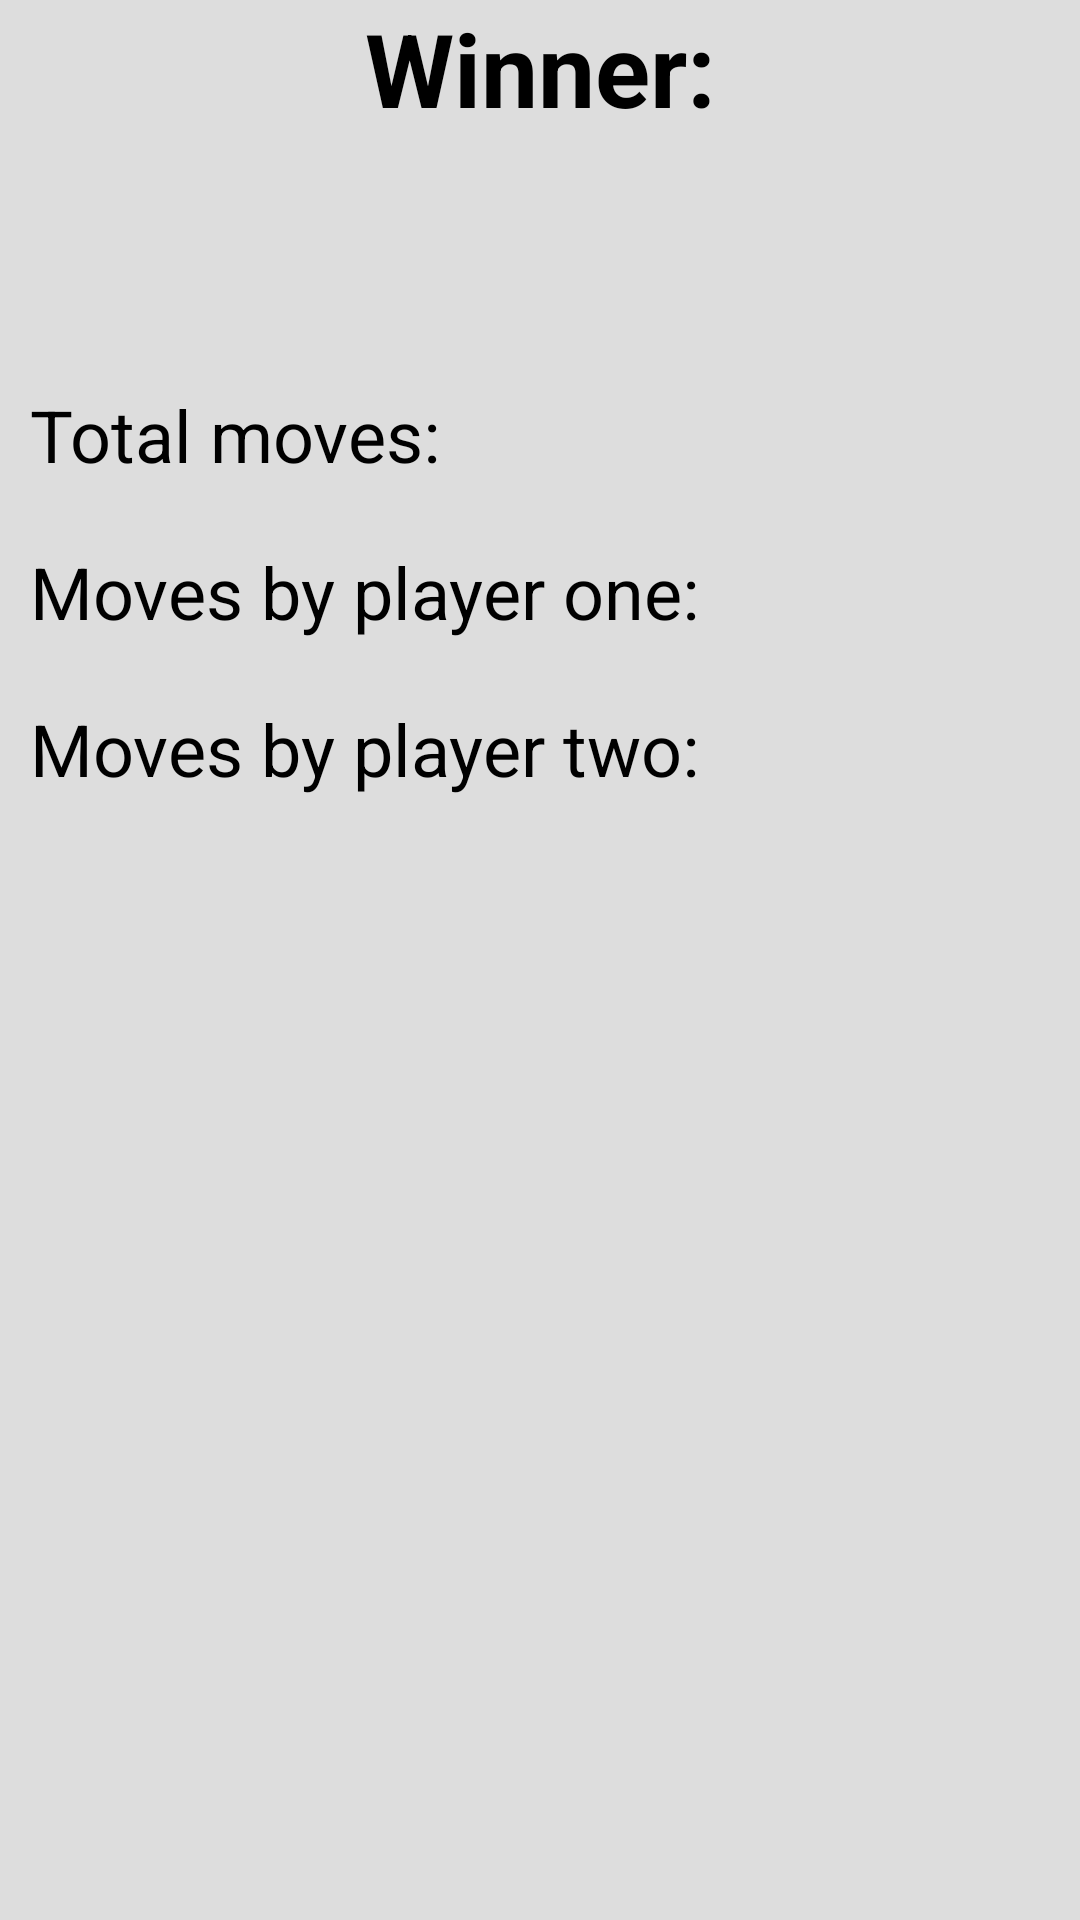

Android layout source for this screen:
<!-- AndroidManifest.xml: application theme Theme.MegaTicTacToe -->
<!-- res/layout/activity_winner_board.xml -->
<?xml version="1.0" encoding="utf-8"?>
<LinearLayout xmlns:android="http://schemas.android.com/apk/res/android"
    xmlns:app="http://schemas.android.com/apk/res-auto"
    xmlns:tools="http://schemas.android.com/tools"
    android:layout_width="match_parent"
    android:layout_height="match_parent"
    tools:context=".WinnerBoard"
    android:orientation="vertical"
    android:background="#DDD">

        <TextView
            android:id="@+id/winnerTextView"
            android:layout_width="match_parent"
            android:layout_height="wrap_content"
            android:textColor="@color/black"
            android:text="Winner:"
            android:textSize="34sp"
            android:textAlignment="center"
            android:textStyle="bold" />

        <TextView
            android:id="@+id/winnerName"
            android:layout_width="match_parent"
            android:layout_height="wrap_content"
            android:textAlignment="center"
            android:text=""
            android:textSize="40sp"
            android:textStyle="bold"
            android:layout_margin="10dp"/>

        <TextView
            android:id="@+id/totalSteps"
            android:layout_width="match_parent"
            android:layout_height="wrap_content"
            android:textColor="@color/black"
            android:textSize="24sp"
            android:text="Total moves: "
            android:layout_margin="10dp"/>
        <TextView
            android:id="@+id/pOneSteps"
            android:layout_width="match_parent"
            android:layout_height="wrap_content"
            android:text="Moves by player one:"
            android:textSize="24sp"
            android:textColor="@color/black"
            android:layout_margin="10dp"/>

        <TextView
            android:id="@+id/pTwoSteps"
            android:layout_width="match_parent"
            android:layout_height="wrap_content"
            android:text="Moves by player two:"
            android:textSize="24sp"
            android:textColor="@color/black"
            android:layout_margin="10dp"/>
</LinearLayout>
<!-- resources referenced by this layout -->
<resources>
  <color name="black">#FF000000</color>
  <style name="Theme.MegaTicTacToe" parent="Theme.MaterialComponents.DayNight.DarkActionBar">
          
          <item name="colorPrimary">@color/purple_500</item>
          <item name="colorPrimaryVariant">@color/purple_700</item>
          <item name="colorOnPrimary">@color/white</item>
          
          <item name="colorSecondary">@color/teal_200</item>
          <item name="colorSecondaryVariant">@color/teal_700</item>
          <item name="colorOnSecondary">@color/black</item>
          
          <item name="android:statusBarColor" tools:targetApi="l">?attr/colorPrimaryVariant</item>
          
      </style>
  <color name="purple_500">#FF6200EE</color>
  <color name="purple_700">#FF3700B3</color>
  <color name="white">#FFFFFFFF</color>
  <color name="teal_200">#FF03DAC5</color>
  <color name="teal_700">#FF018786</color>
</resources>
